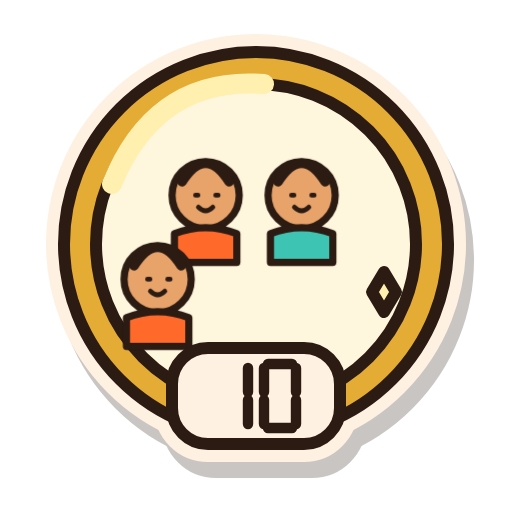
t = 0.00 s
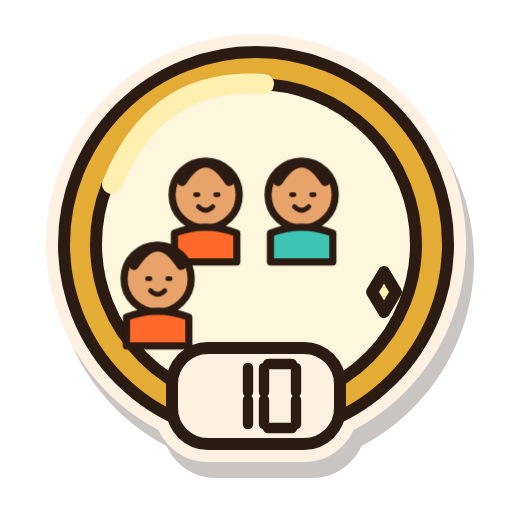
t = 0.41 s
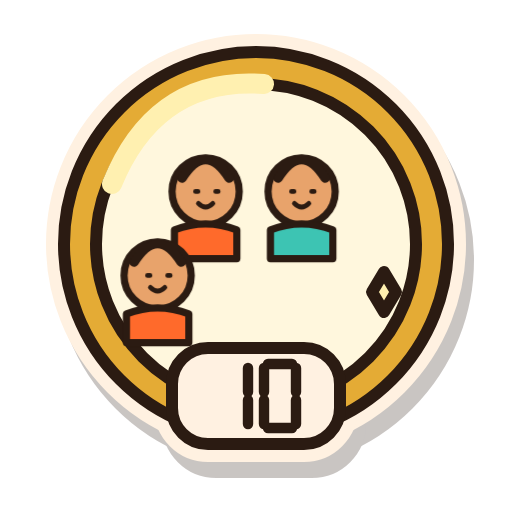
t = 1.22 s
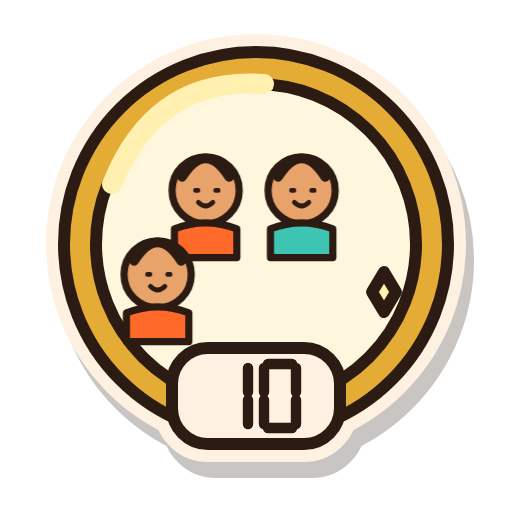
t = 1.80 s
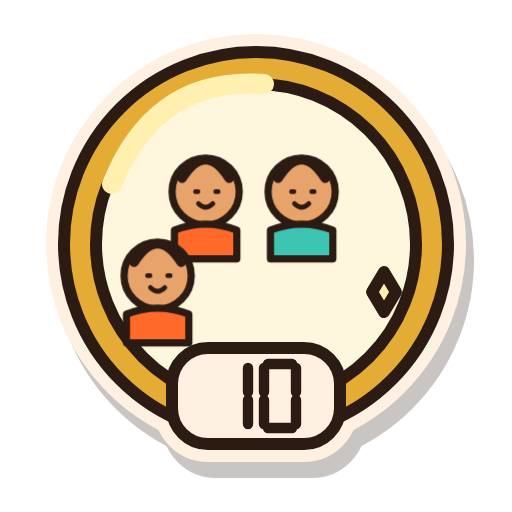
t = 2.43 s
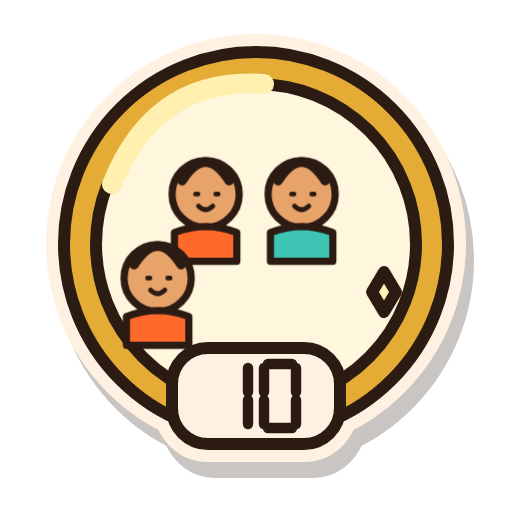
t = 3.00 s

The animated SVG that drew these frames (rendered in a browser with its animation timeline set to each time). Animation: 7 CSS @keyframes rules; one cycle of 3.60 s, repeats indefinitely.

<svg xmlns="http://www.w3.org/2000/svg" width="128" height="128" viewBox="0 0 128 128" role="img" aria-labelledby="estella-badge-f10-gold-title">
  <title id="estella-badge-f10-gold-title">10 friends, gold tier</title>
  <defs></defs>
  <g id="estella-badge-f10-gold-artwork" stroke="#2B1B12" stroke-width="3" stroke-linecap="round" stroke-linejoin="round">
    <g stroke-width="9"><g transform="translate(2 4)" fill="#2B1B12" stroke="#2B1B12" opacity=".25"><circle cx="64" cy="61" r="48"/><rect x="43" y="87" width="42" height="24" rx="9"/></g><g fill="#FFF1E1" stroke="#FFF1E1"><circle cx="64" cy="61" r="48"/><rect x="43" y="87" width="42" height="24" rx="9"/></g></g><g id="estella-badge-f10-gold-base"><circle cx="64" cy="61" r="48" fill="#E4AB35"/><circle cx="64" cy="61" r="40" fill="#FFF7DD"/><path d="M28 46Q39 19 66 21" fill="none" stroke="#FFF0B0" stroke-width="5"/><path d="M96 68l3 5l-3 5l-3 -5Z" fill="#FFF0B0" /><g transform="translate(25 23) scale(.60)"><g class="badge-motion motion-friends"><circle cx="44" cy="43" r="14" fill="#E8A36B"/><path d="M34.2 37.4q9.799999999999999 -15.400000000000002 19.599999999999998 0" fill="none" stroke-width="4"/><path d="M39.8 43h1M48.2 43h1M41 48q3 3 6 0" fill="none" stroke-width="2"/><path d="M31 59q13 -5 26 0v12h-26Z" fill="#FF6A2B" /><circle cx="84" cy="43" r="14" fill="#E8A36B"/><path d="M74.2 37.4q9.799999999999999 -15.400000000000002 19.599999999999998 0" fill="none" stroke-width="4"/><path d="M79.8 43h1M88.2 43h1M81 48q3 3 6 0" fill="none" stroke-width="2"/><path d="M71 59q13 -5 26 0v12h-26Z" fill="#3DC4B3" /><circle cx="24" cy="78" r="14" fill="#E8A36B"/><path d="M14.200000000000001 72.4q9.799999999999999 -15.400000000000002 19.599999999999998 0" fill="none" stroke-width="4"/><path d="M19.8 78h1M28.2 78h1M21 83q3 3 6 0" fill="none" stroke-width="2"/><path d="M11 94q13 -5 26 0v12h-26Z" fill="#FF6A2B" /></g></g><rect x="43" y="87" width="42" height="24" rx="9" fill="#FFF1E1"/><g transform="translate(54.0 91)" stroke-width="2.6"><path d="M8 1V7" fill="none" /><path d="M8 9V15" fill="none" /></g><g transform="translate(66.0 91)" stroke-width="2.6"><path d="M1 0H7" fill="none" /><path d="M8 1V7" fill="none" /><path d="M8 9V15" fill="none" /><path d="M1 16H7" fill="none" /><path d="M0 9V15" fill="none" /><path d="M0 1V7" fill="none" /></g></g>
    <g id="estella-badge-f10-gold-details"></g>
  </g>
<style>
.badge-motion{transform-box:fill-box;transform-origin:50% 85%;animation:idle 3.6s ease-in-out infinite}
.motion-workouts{animation-name:flex}
.motion-records{animation-name:wobble}
.motion-friends{animation-name:idle}
.motion-cheersSent{animation-name:hop}
.motion-cheersReceived{animation-name:wobble}
.motion-copies{animation-name:sneak}
@keyframes idle{0%,100%{transform:translateY(0)}50%{transform:translateY(-2px)}}
@keyframes flex{0%,100%{transform:scale(1)}45%,60%{transform:scale(1.04,1.02)}}
@keyframes wobble{0%,65%,100%{transform:rotate(0)}75%{transform:rotate(-3deg)}85%{transform:rotate(3deg)}}
@keyframes hop{0%,65%,100%{transform:translateY(0)}78%{transform:translateY(-4px)}90%{transform:translateY(1px)}}
@keyframes sneak{0%,100%{transform:translateX(-2px) rotate(-1deg)}50%{transform:translateX(2px) rotate(1deg)}}
.living-flame{transform-box:fill-box;transform-origin:50% 95%;animation:burn 1.35s ease-in-out infinite alternate}
@keyframes burn{0%{transform:rotate(-2deg) scale(.97,1.02)}50%{transform:rotate(1deg) scale(1.025,.97)}100%{transform:rotate(2deg) scale(.98,1.03)}}
.titanium-shine{animation:shine 2.4s ease-in-out infinite}
@keyframes shine{0%,100%{opacity:.45}50%{opacity:1}}
@media(prefers-reduced-motion:reduce){.living-flame,.titanium-shine,.badge-motion{animation:none}}
</style></svg>
